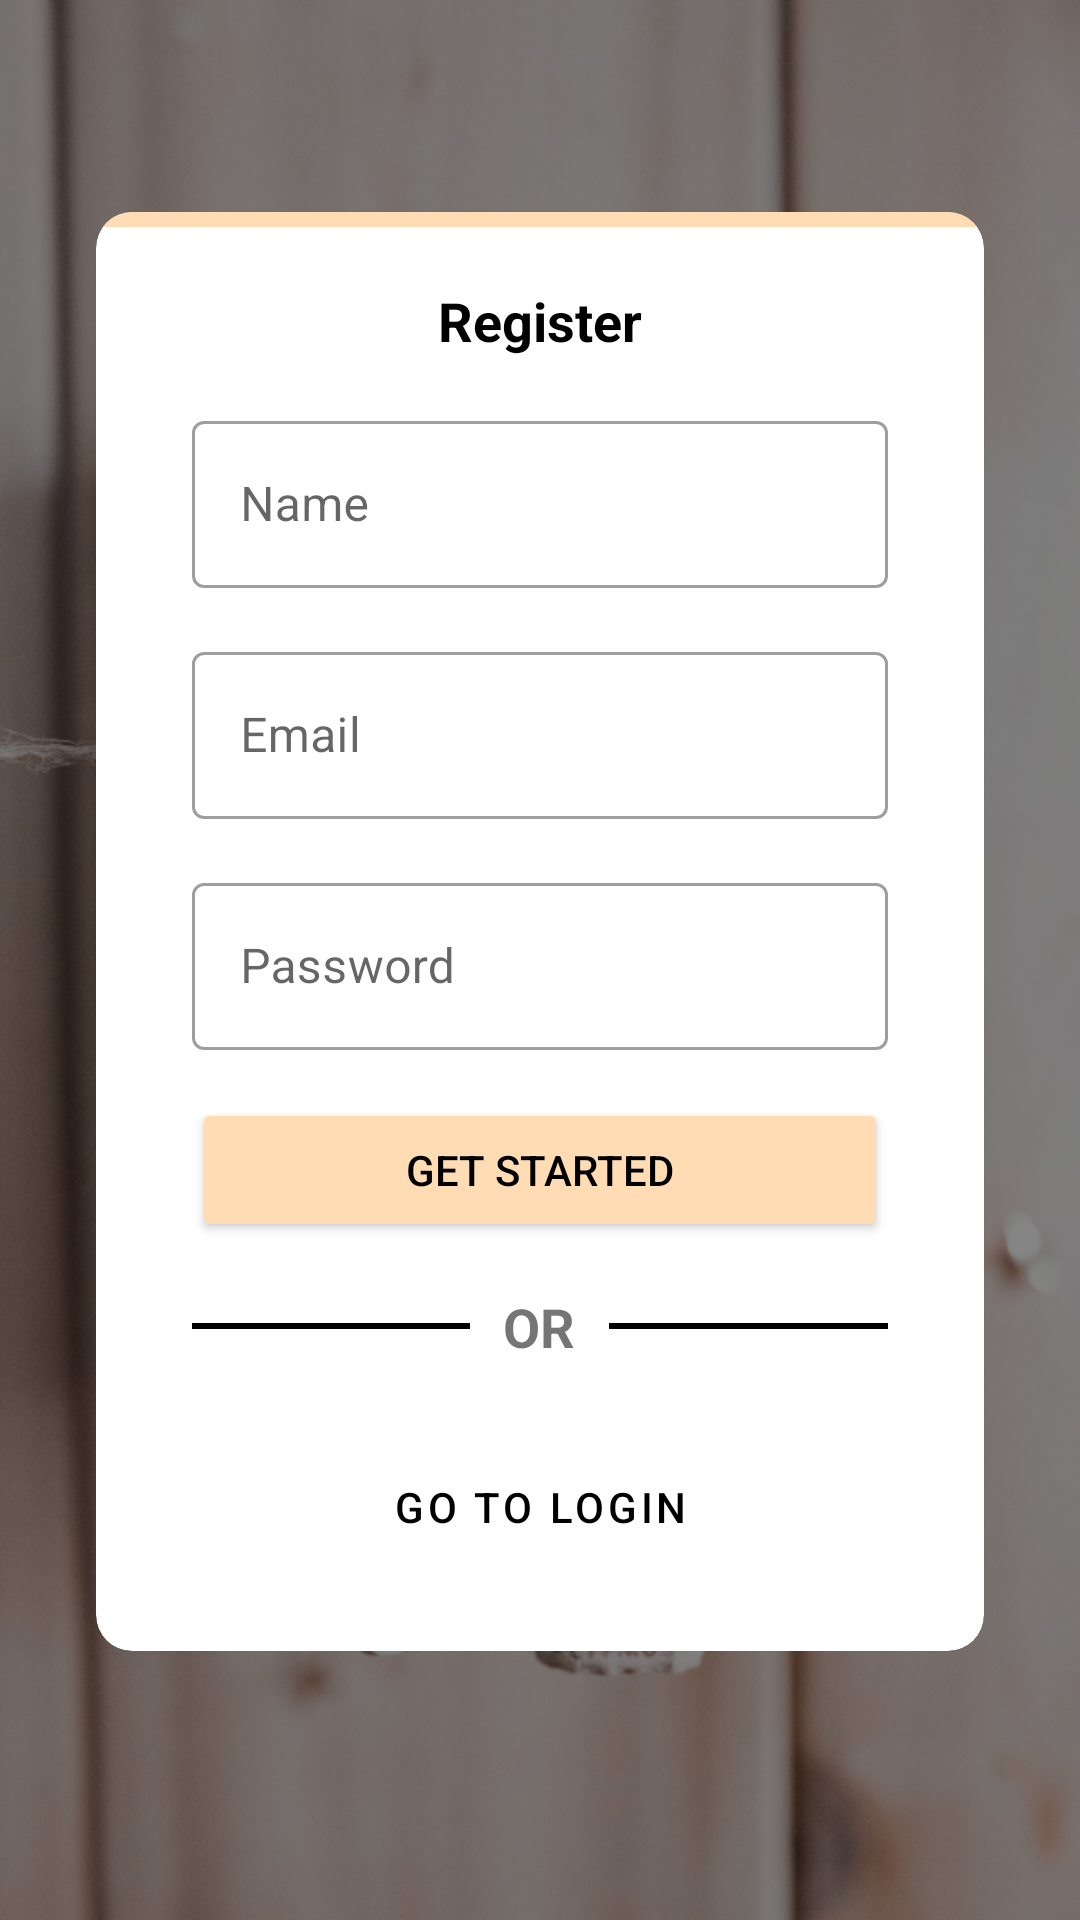

Android layout source for this screen:
<!-- AndroidManifest.xml: activity theme SplashTheme -->
<!-- res/layout/activity_register.xml -->
<?xml version="1.0" encoding="utf-8"?>
<androidx.constraintlayout.widget.ConstraintLayout xmlns:android="http://schemas.android.com/apk/res/android"
    android:layout_width="match_parent"
    android:layout_height="match_parent"
    xmlns:app="http://schemas.android.com/apk/res-auto">

    <com.google.android.material.card.MaterialCardView
        android:layout_width="match_parent"
        android:layout_height="wrap_content"
        android:layout_marginStart="32dp"
        android:layout_marginEnd="32dp"
        app:cardCornerRadius="12dp"
        app:layout_constraintBottom_toBottomOf="parent"
        app:layout_constraintEnd_toEndOf="parent"
        app:layout_constraintStart_toStartOf="parent"
        app:layout_constraintTop_toTopOf="parent"
        app:layout_constraintVertical_bias="0.44"

        >


        <androidx.constraintlayout.widget.ConstraintLayout
            android:layout_width="match_parent"
            android:layout_height="wrap_content">


            <TextView
                android:id="@+id/textView"
                android:layout_width="wrap_content"
                android:layout_height="wrap_content"
                android:layout_marginTop="24dp"
                android:text="Register"
                android:textColor="@color/black"
                android:textSize="18sp"
                android:textStyle="bold"
                app:layout_constraintEnd_toEndOf="parent"
                app:layout_constraintStart_toStartOf="parent"
                app:layout_constraintTop_toTopOf="parent" />

            <LinearLayout
                android:id="@+id/linearLayout"
                android:layout_width="match_parent"
                android:layout_height="wrap_content"
                android:layout_marginStart="32dp"
                android:layout_marginTop="16dp"
                android:layout_marginEnd="32dp"
                android:layout_marginBottom="24dp"
                android:orientation="vertical"
                app:layout_constraintBottom_toBottomOf="parent"
                app:layout_constraintEnd_toEndOf="parent"
                app:layout_constraintStart_toStartOf="parent"
                app:layout_constraintTop_toBottomOf="@+id/textView">


                <com.google.android.material.textfield.TextInputLayout
                    style="@style/Widget.MaterialComponents.TextInputLayout.OutlinedBox"
                    android:layout_width="match_parent"
                    android:layout_height="wrap_content"
                    android:hint="Name">

                    <com.google.android.material.textfield.TextInputEditText
                        android:id="@+id/reg_name_inp"
                        android:layout_width="match_parent"
                        android:layout_height="wrap_content"
                        android:inputType="textEmailAddress" />
                </com.google.android.material.textfield.TextInputLayout>


                <com.google.android.material.textfield.TextInputLayout
                    style="@style/Widget.MaterialComponents.TextInputLayout.OutlinedBox"
                    android:layout_width="match_parent"
                    android:layout_height="wrap_content"
                    android:layout_marginTop="16dp"
                    android:hint="Email">

                    <com.google.android.material.textfield.TextInputEditText
                        android:id="@+id/reg_email_inp"
                        android:layout_width="match_parent"
                        android:layout_height="wrap_content"
                        android:inputType="textEmailAddress" />
                </com.google.android.material.textfield.TextInputLayout>

                <com.google.android.material.textfield.TextInputLayout
                    style="@style/Widget.MaterialComponents.TextInputLayout.OutlinedBox"
                    android:layout_width="match_parent"
                    android:layout_height="wrap_content"
                    android:layout_marginTop="16dp"
                    android:hint="Password">

                    <com.google.android.material.textfield.TextInputEditText
                        android:id="@+id/reg_pass_inp"
                        android:layout_width="match_parent"
                        android:layout_height="wrap_content"
                        android:inputType="textPassword" />
                </com.google.android.material.textfield.TextInputLayout>

                <Button
                    android:id="@+id/reg_sub_btn"
                    android:layout_width="match_parent"
                    android:layout_height="wrap_content"
                    android:layout_gravity="center_horizontal"
                    android:layout_marginTop="16dp"
                    android:backgroundTint="@color/yellow"
                    android:paddingVertical="12dp"
                    android:text="Get started"
                    android:textColor="@color/black" />


                <LinearLayout
                    android:layout_width="match_parent"
                    android:layout_height="wrap_content"
                    android:layout_marginTop="16dp"
                    android:orientation="horizontal"
                    android:weightSum="5">

                    <RelativeLayout
                        android:layout_width="0dp"
                        android:layout_height="2dp"
                        android:layout_gravity="center_vertical"
                        android:layout_weight="2"
                        android:background="@color/black" />

                    <TextView
                        android:layout_width="0dp"
                        android:layout_height="wrap_content"
                        android:layout_gravity="center_horizontal"
                        android:layout_weight="1"
                        android:text="OR"
                        android:textAlignment="center"
                        android:textSize="18sp"
                        android:textStyle="bold" />

                    <RelativeLayout
                        android:layout_width="0dp"
                        android:layout_height="2dp"
                        android:layout_gravity="center_vertical"
                        android:layout_weight="2"
                        android:background="@color/black" />

                </LinearLayout>

                <Button
                    android:id="@+id/reg_login_btn"
                    style="@style/Widget.MaterialComponents.Button.OutlinedButton"
                    android:layout_width="match_parent"
                    android:layout_height="wrap_content"
                    android:layout_marginHorizontal="4dp"
                    android:layout_marginTop="24dp"
                    android:text="Go to Login"
                    android:textColor="@color/black" />


                <ProgressBar
                    android:id="@+id/reg_progress"
                    android:layout_width="wrap_content"
                    android:layout_height="wrap_content"
                    android:layout_gravity="center_horizontal"
                    android:layout_marginTop="24dp"
                    android:visibility="gone"
                    app:layout_constraintBottom_toBottomOf="parent"
                    app:layout_constraintEnd_toEndOf="parent"
                    app:layout_constraintStart_toStartOf="parent" />

            </LinearLayout>

            <RelativeLayout
                android:layout_width="match_parent"
                android:layout_height="5dp"
                android:background="@color/yellow"
                app:layout_constraintTop_toTopOf="parent"
                app:layout_constraintEnd_toEndOf="parent"
                app:layout_constraintStart_toStartOf="parent" />

        </androidx.constraintlayout.widget.ConstraintLayout>
    </com.google.android.material.card.MaterialCardView>


</androidx.constraintlayout.widget.ConstraintLayout>
<!-- resources referenced by this layout -->
<resources>
  <color name="black">#FF000000</color>
  <color name="yellow">#FFDCB4</color>
  <style name="SplashTheme" parent="Theme.MaterialComponents.Light.NoActionBar">
          <item name="android:windowBackground">@drawable/splash_background</item>
          <item name="android:statusBarColor">#000</item>
      </style>
  <!-- drawable splash_background: jpg bitmap (drawable, 520278 bytes) -->
</resources>
